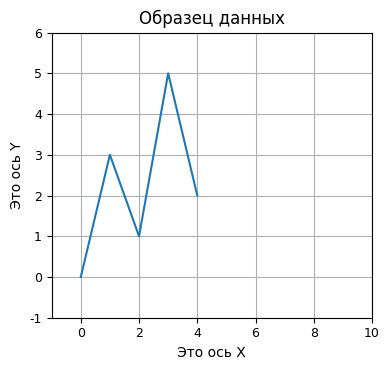

Generate this figure with matplotlib:
DPI = 600   # разрешающая способность файла png: дисплей=300, публикация=600

from matplotlib import rcParams
rcParams['font.family']     = 'sans-serif'
rcParams['font.sans-serif'] = ['Ubuntu Condensed']
rcParams['figure.figsize']  = (4, 3.8)
rcParams['legend.fontsize'] = 10
rcParams['xtick.labelsize'] = 9
rcParams['ytick.labelsize'] = 9

# Эта программа выводит простой линейный график.
import matplotlib.pyplot as plt

def main():
    # Создать списки для координат X и Y каждой точки данных.
    x_coords = [0, 1, 2, 3, 4]
    y_coords = [0, 3, 1, 5, 2]

    # Построить линейный график.
    plt.plot(x_coords, y_coords)

    # Добавить заголовок.
    plt.title('Образец данных')

    # Добавить на оси описательные метки.
    plt.xlabel('Это ось X')
    plt.ylabel('Это ось Y')

    # Задать границы осей.
    plt.xlim(xmin=-1, xmax=10)
    plt.ylim(ymin=-1, ymax=6)

    # Добавить сетку.
    plt.grid(True)

    # Показать линейный график.
    plt.tight_layout()
    plt.savefig('07_03.png', dpi=DPI)    
    plt.show()

# Вызвать главную функцию.
main()